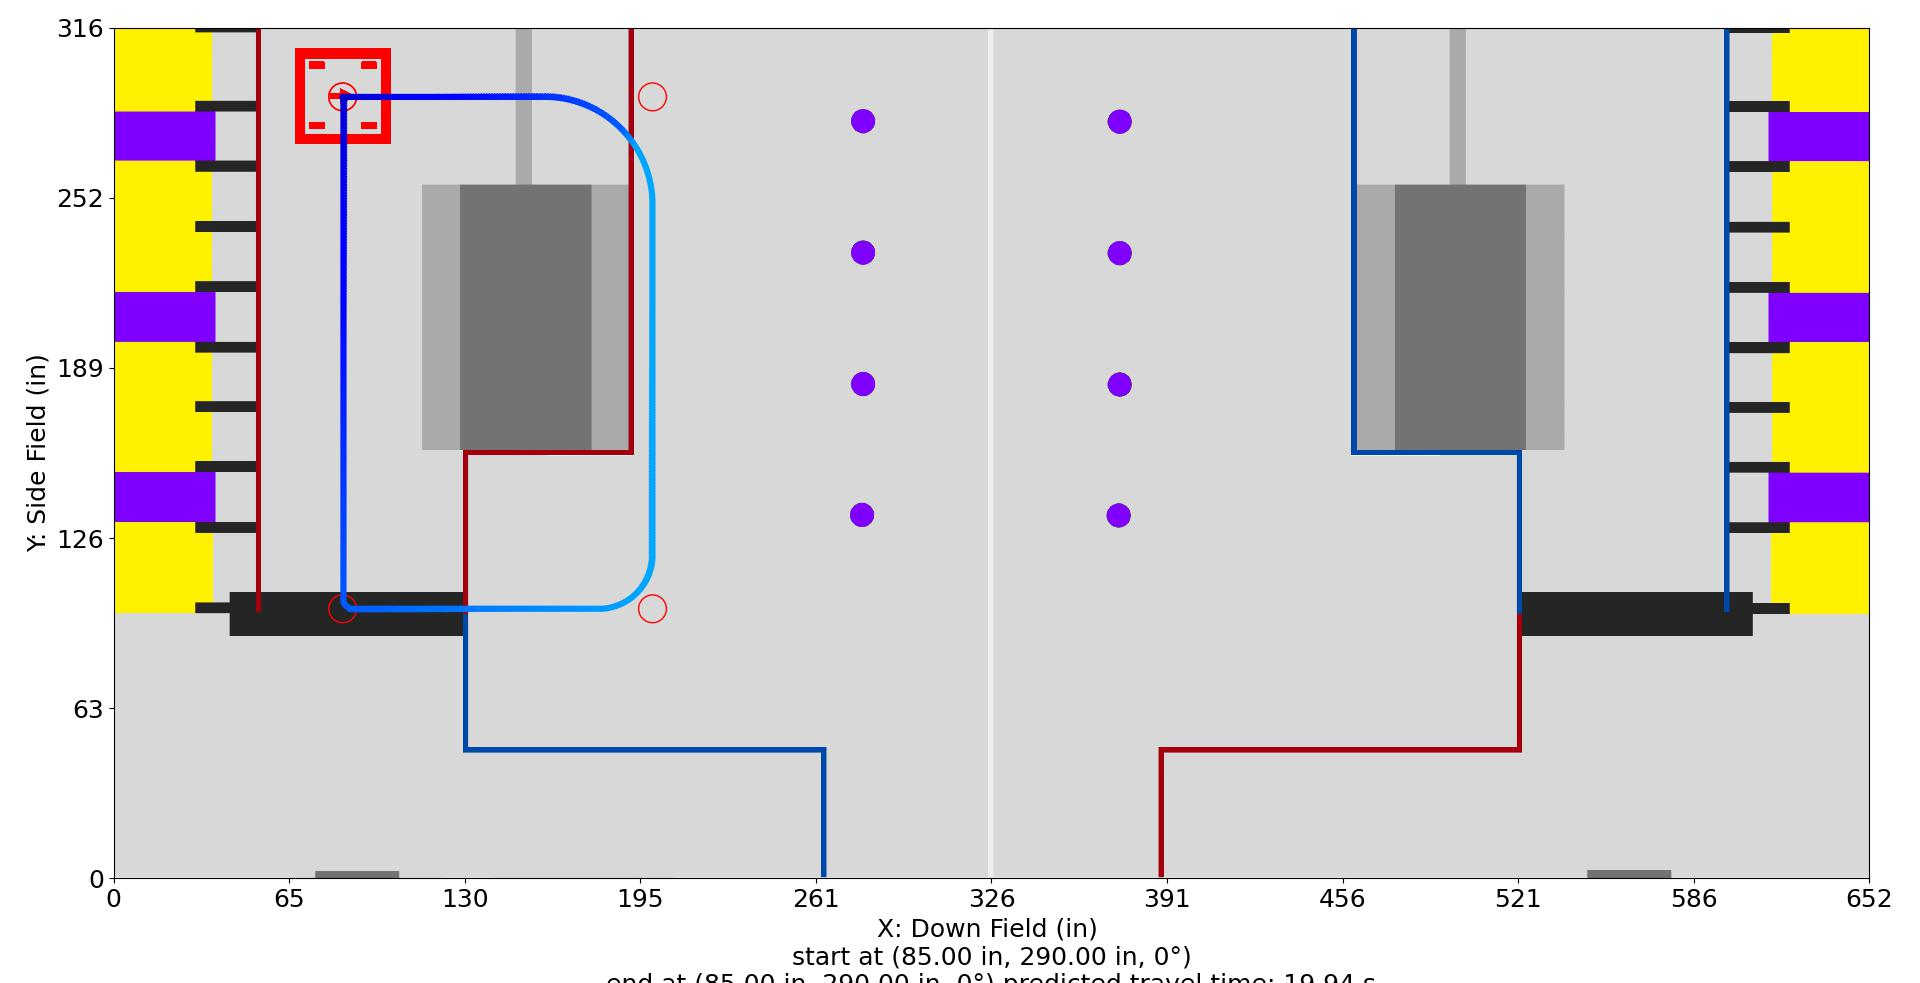

The file beside this chart, header and first rows:
Distance (in), Time (s), X (in), Y (in), Velocity (in/s), Orientation (deg), Touch, Rotational Velocity (deg/s), Way X (in), Way Y (in), Way Velocity (in/s), Way Orientation (deg), Way Turn Radius (in), Touch this Point
0.0, 0.0, 85.0, 290.0, 12.0, 0.0, 0, 0.0, 85.0, 290.0, 12.0, 0.0, 3.0, 0
1.0, 0.08256, 86.0, 290.0, 12.22, 0.1101, 0, 1.383, 200.0, 290.0, 36.0, 90.0, 40.0, 0
2.0, 0.1636, 87.0, 290.0, 12.45, 0.3246, 0, 2.742, 200.0, 100.0, 48.0, 180.0, 20.0, 0
3.0, 0.2432, 88.0, 290.0, 12.67, 0.6379, 0, 4.076, 85.0, 100.0, 36.0, 270.0, 4.0, 0
4.0, 0.3215, 89.0, 290.0, 12.9, 1.045, 0, 5.388, 85.0, 290.0, 12.0, 0.0, 3.0, 0
5.0, 0.3983, 90.0, 290.0, 13.12, 1.541, 0, 6.678, , , , , , 
6.0, 0.4739, 91.0, 290.0, 13.35, 2.122, 0, 7.946, , , , , , 
7.0, 0.5482, 92.0, 290.0, 13.57, 2.783, 0, 9.193, , , , , , 
8.0, 0.6213, 93.0, 290.0, 13.79, 3.52, 0, 10.42, , , , , , 
9.0, 0.6932, 94.0, 290.0, 14.02, 4.33, 0, 11.63, , , , , , 
10.0, 0.764, 95.0, 290.0, 14.24, 5.209, 0, 12.82, , , , , , 
11.0, 0.8336, 96.0, 290.0, 14.47, 6.154, 0, 13.99, , , , , , 
12.0, 0.9022, 97.0, 290.0, 14.69, 7.162, 0, 15.14, , , , , , 
13.0, 0.9698, 98.0, 290.0, 14.92, 8.229, 0, 16.27, , , , , , 
14.0, 1.036, 99.0, 290.0, 15.14, 9.353, 0, 17.39, , , , , , 
15.0, 1.102, 100.0, 290.0, 15.36, 10.53, 0, 18.5, , , , , , 
16.0, 1.166, 101.0, 290.0, 15.59, 11.76, 0, 19.58, , , , , , 
17.0, 1.23, 102.0, 290.0, 15.81, 13.04, 0, 20.65, , , , , , 
18.0, 1.293, 103.0, 290.0, 16.04, 14.37, 0, 21.71, , , , , , 
19.0, 1.355, 104.0, 290.0, 16.26, 15.74, 0, 22.75, , , , , , 
20.0, 1.416, 105.0, 290.0, 16.49, 17.15, 0, 23.78, , , , , , 
21.0, 1.476, 106.0, 290.0, 16.71, 18.6, 0, 24.8, , , , , , 
22.0, 1.536, 107.0, 290.0, 16.93, 20.1, 0, 25.8, , , , , , 
23.0, 1.594, 108.0, 290.0, 17.16, 21.63, 0, 26.78, , , , , , 
24.0, 1.652, 109.0, 290.0, 17.38, 23.2, 0, 27.76, , , , , , 
25.0, 1.709, 110.0, 290.0, 17.61, 24.8, 0, 28.72, , , , , , 
26.0, 1.766, 111.0, 290.0, 17.83, 26.38, 0, 28.76, , , , , , 
27.0, 1.822, 112.0, 290.0, 18.06, 27.94, 0, 28.76, , , , , , 
28.0, 1.877, 113.0, 290.0, 18.28, 29.49, 0, 28.76, , , , , , 
29.0, 1.931, 114.0, 290.0, 18.5, 31.01, 0, 28.76, , , , , , 
30.0, 1.985, 115.0, 290.0, 18.73, 32.52, 0, 28.76, , , , , , 
31.0, 2.038, 116.0, 290.0, 18.95, 34.01, 0, 28.76, , , , , , 
32.0, 2.09, 117.0, 290.0, 19.18, 35.49, 0, 28.76, , , , , , 
33.0, 2.142, 118.0, 290.0, 19.4, 36.94, 0, 28.76, , , , , , 
34.0, 2.193, 119.0, 290.0, 19.63, 38.38, 0, 28.76, , , , , , 
35.0, 2.244, 120.0, 290.0, 19.85, 39.81, 0, 28.76, , , , , , 
36.0, 2.294, 121.0, 290.0, 20.07, 41.22, 0, 28.76, , , , , , 
37.0, 2.344, 122.0, 290.0, 20.3, 42.61, 0, 28.76, , , , , , 
38.0, 2.393, 123.0, 290.0, 20.52, 43.99, 0, 28.76, , , , , , 
39.0, 2.441, 124.0, 290.0, 20.75, 45.35, 0, 28.76, , , , , , 
40.0, 2.489, 125.0, 290.0, 20.97, 46.7, 0, 28.76, , , , , , 
41.0, 2.536, 126.0, 290.0, 21.2, 48.04, 0, 28.76, , , , , , 
42.0, 2.583, 127.0, 290.0, 21.42, 49.36, 0, 28.76, , , , , , 
43.0, 2.63, 128.0, 290.0, 21.64, 50.67, 0, 28.76, , , , , , 
44.0, 2.676, 129.0, 290.0, 21.87, 51.96, 0, 28.76, , , , , , 
45.0, 2.721, 130.0, 290.0, 22.09, 53.25, 0, 28.76, , , , , , 
46.0, 2.766, 131.0, 290.0, 22.32, 54.51, 0, 28.76, , , , , , 
47.0, 2.811, 132.0, 290.0, 22.54, 55.77, 0, 28.76, , , , , , 
48.0, 2.855, 133.0, 290.0, 22.77, 57.02, 0, 28.76, , , , , , 
49.0, 2.899, 134.0, 290.0, 22.99, 58.25, 0, 28.76, , , , , , 
50.0, 2.942, 135.0, 290.0, 23.22, 59.47, 0, 28.76, , , , , , 
51.0, 2.985, 136.0, 290.0, 23.44, 60.68, 0, 28.76, , , , , , 
52.0, 3.027, 137.0, 290.0, 23.66, 61.88, 0, 28.76, , , , , , 
53.0, 3.069, 138.0, 290.0, 23.89, 63.06, 0, 28.76, , , , , , 
54.0, 3.111, 139.0, 290.0, 24.11, 64.24, 0, 28.76, , , , , , 
55.0, 3.152, 140.0, 290.0, 24.34, 65.41, 0, 28.76, , , , , , 
56.0, 3.193, 141.0, 290.0, 24.56, 66.55, 0, 28.39, , , , , , 
57.0, 3.234, 142.0, 290.0, 24.79, 67.65, 0, 27.71, , , , , , 
58.0, 3.274, 143.0, 290.0, 25.01, 68.72, 0, 27.03, , , , , , 
59.0, 3.314, 144.0, 290.0, 25.23, 69.75, 0, 26.35, , , , , , 
... 524 more rows
